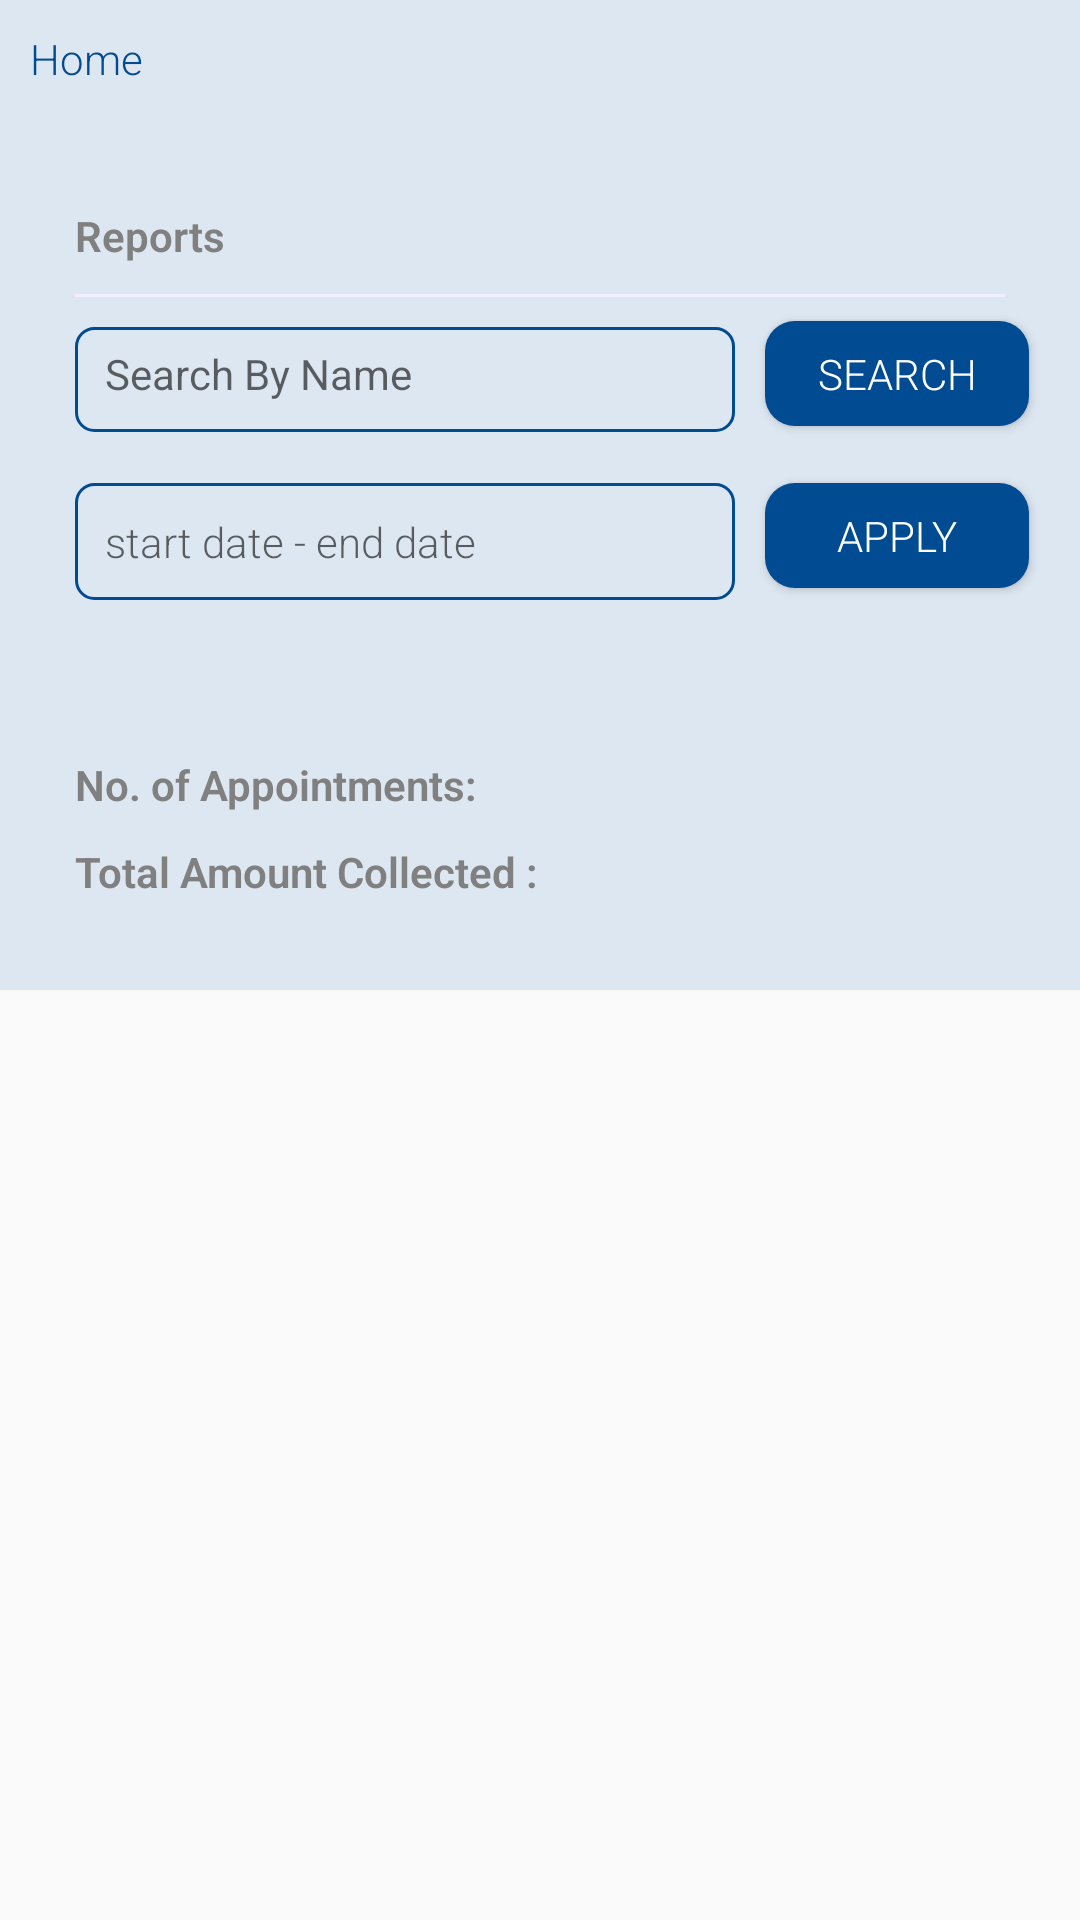

Android layout source for this screen:
<!-- AndroidManifest.xml: application theme Theme.AppCompat.Light.NoActionBar -->
<!-- res/layout/fragment_report.xml -->
<?xml version="1.0" encoding="utf-8"?>
<ScrollView xmlns:android="http://schemas.android.com/apk/res/android"
    xmlns:tools="http://schemas.android.com/tools"
    android:layout_width="match_parent"
    android:layout_height="match_parent"
    tools:context=".ReportFragment">
    <LinearLayout
        android:layout_width="match_parent"
        android:layout_height="match_parent"
        android:orientation="vertical"
        android:background="#DDE7F1">


    <TextView
        android:layout_width="wrap_content"
        android:layout_height="wrap_content"
        android:id="@+id/txt_exportpdf"
        android:text="Home"
        android:textSize="14sp"
        android:layout_marginTop="10dp"
        android:layout_marginLeft="10dp"
        android:fontFamily="sans-serif-light"
        android:drawableEnd="@drawable/ic_baseline_right_arrow"
        android:textColor="@color/admincolor"/>
    <LinearLayout
        android:layout_width="340dp"
        android:layout_height="wrap_content"
        android:orientation="vertical"
        android:background="@drawable/front_layout"
        android:layout_gravity="center"
        android:layout_marginTop="20dp">

    <TextView
        android:layout_width="wrap_content"
        android:layout_height="wrap_content"
        android:layout_marginTop="20dp"
        android:layout_marginLeft="15dp"
        android:text="Reports"
        android:textColor="@color/iconunpressed"
        android:textSize="14sp"
        android:textStyle="bold"
        android:fontFamily="sans-serif-light"/>
    <View
        android:layout_width="310dp"
        android:layout_height="1dp"
        android:background="#f1efff"
        android:layout_marginTop="10dp"
        android:layout_gravity="center"
        />
        <LinearLayout
            android:layout_width="340dp"
            android:layout_height="wrap_content"
            android:orientation="horizontal"
            >
            <AutoCompleteTextView
                android:layout_width="220dp"
                android:layout_height="35dp"
                android:layout_marginTop="10dp"
                android:layout_marginBottom="10dp"
                android:layout_marginLeft="15dp"
                android:background="@drawable/edittext_admin"
                android:padding="10dp"
                android:id="@+id/auto_nameSearch"
                android:hint="Search By Name"
                android:textSize="14sp"/>

            <Button
                android:layout_width="wrap_content"
                android:layout_height="35dp"
                android:layout_gravity="center_vertical"
                android:layout_marginBottom="10dp"
                android:textSize="14sp"
                android:textColor="@color/white"
                android:text="Search"
                android:background="@drawable/btn_admin"
                android:layout_marginLeft="10dp"
                android:id="@+id/btn_Search"
                android:layout_marginTop="8dp"
                android:fontFamily="sans-serif-light"
                />
        </LinearLayout>
        <LinearLayout
            android:layout_width="340dp"
            android:layout_height="wrap_content"
            android:orientation="horizontal"
            android:layout_marginBottom="15dp"
            android:gravity="center_vertical"
            >
            <EditText
                android:layout_width="220dp"
                android:layout_height="wrap_content"

                android:padding="10dp"
                android:textSize="14sp"
                android:layout_marginLeft="15dp"
                android:textColor="@color/iconunpressed"
                android:fontFamily="sans-serif-light"
                android:hint="start date - end date"
                android:id="@+id/edit_datePicker"
                android:background="@drawable/edittext_admin"/>

            <Button
                android:layout_width="wrap_content"
                android:layout_height="35dp"
                android:layout_gravity="center_vertical"
                android:layout_marginBottom="10dp"
                android:textSize="14sp"
                android:textColor="@color/white"
                android:text="Apply"
                android:background="@drawable/btn_admin"
                android:layout_marginLeft="10dp"
                android:id="@+id/btn_Apply"
                android:layout_marginTop="8dp"
                android:fontFamily="sans-serif-light"
                />
        </LinearLayout>
    </LinearLayout>
    <LinearLayout
        android:layout_width="340dp"
        android:layout_height="wrap_content"
        android:orientation="vertical"
        android:background="@drawable/front_layout"
        android:layout_gravity="center"
        android:layout_marginTop="10dp">
        <LinearLayout
            android:layout_width="340dp"
            android:layout_height="wrap_content"
            android:orientation="horizontal"
            >
            <TextView
                android:layout_width="wrap_content"
                android:layout_height="wrap_content"
                android:layout_marginTop="20dp"
                android:layout_marginLeft="15dp"
                android:text="No. of Appointments:"
                android:textColor="@color/iconunpressed"
                android:textSize="14sp"
                android:textStyle="bold"
                android:fontFamily="sans-serif-light"/>
            <TextView
                android:layout_width="wrap_content"
                android:layout_height="wrap_content"
                android:layout_marginTop="20dp"
                android:layout_marginLeft="21dp"
                android:textAlignment="center"
                android:id="@+id/txt_noofrows"
                android:textColor="@color/iconunpressed"
                android:textSize="14sp"
                android:textStyle="bold"
                android:fontFamily="sans-serif-light"/>

        </LinearLayout>
        <LinearLayout
            android:layout_width="340dp"
            android:layout_height="wrap_content"
            android:orientation="horizontal"
            android:layout_marginBottom="20dp"
            >
            <TextView
                android:layout_width="wrap_content"
                android:layout_height="wrap_content"
                android:layout_marginTop="10dp"
                android:layout_marginLeft="15dp"
                android:text="Total Amount Collected :"
                android:textColor="@color/iconunpressed"
                android:textSize="14sp"
                android:textStyle="bold"
                android:fontFamily="sans-serif-light"/>
            <TextView
                android:layout_width="wrap_content"
                android:layout_height="wrap_content"
                android:id="@+id/txt_totalamount"
                android:layout_marginTop="10dp"
                android:layout_marginLeft="5dp"
                android:textAlignment="center"
                android:textColor="@color/iconunpressed"
                android:textSize="14sp"
                android:textStyle="bold"
                android:fontFamily="sans-serif-light"/>

        </LinearLayout>


    </LinearLayout>


        <androidx.recyclerview.widget.RecyclerView
            android:layout_width="340dp"
            android:layout_height="wrap_content"
            android:layout_gravity="center"
            android:layout_marginTop="10dp"
            android:id="@+id/recycler_reports"/>
    </LinearLayout>




</ScrollView>
<!-- resources referenced by this layout -->
<resources>
  <color name="admincolor">#004b91</color>
  <color name="iconunpressed">#808080</color>
  <color name="white">#FFFFFFFF</color>
  <!-- drawable btn_admin (drawable) -->
  <?xml version="1.0" encoding="utf-8"?>
  <shape xmlns:android="http://schemas.android.com/apk/res/android">
      <corners android:radius="10dp"/>
      <solid android:color="@color/admincolor"/>
  
  
  </shape>
  <!-- drawable edittext_admin (drawable) -->
  <?xml version="1.0" encoding="utf-8"?>
  <shape xmlns:android="http://schemas.android.com/apk/res/android">
      <corners android:radius="6dp"/>
      <stroke android:color="@color/admincolor" android:width="1dp"/>
  
  </shape>
</resources>
